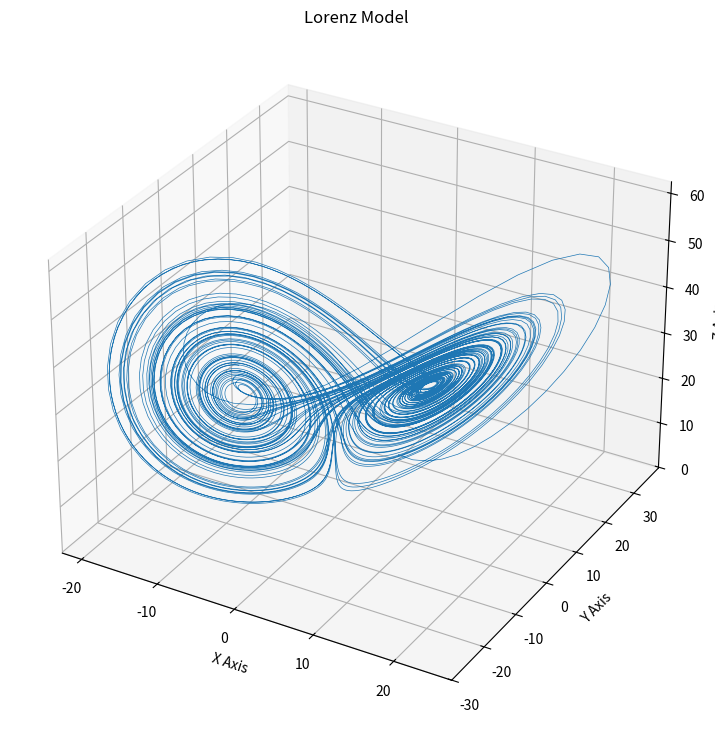

Write Python code to recreate this figure.
import numpy as np
import matplotlib.pyplot as plt
from mpl_toolkits.mplot3d import Axes3D

def lorenz(x, y, z, s=10, r=28.5, b=8/3):
    x_dot = s*(y - x)
    y_dot = r*x - y - x*z
    z_dot = x*y - b*z
    return x_dot, y_dot, z_dot

dt = 0.01
num_steps = 10000

xs = np.empty(num_steps + 1)
ys = np.empty(num_steps + 1)
zs = np.empty(num_steps + 1)

# Set initial conditions
xs[0], ys[0], zs[0] = (0.1, 20, 1.05)

# Run the simulation
for i in range(num_steps):
    x_dot, y_dot, z_dot = lorenz(xs[i], ys[i], zs[i])
    xs[i + 1] = xs[i] + (x_dot * dt)
    ys[i + 1] = ys[i] + (y_dot * dt)
    zs[i + 1] = zs[i] + (z_dot * dt)

# Plot the results
fig = plt.figure(figsize=(12, 9))
ax = fig.add_subplot(111, projection='3d')
ax.plot(xs, ys, zs, lw=0.5)
ax.set_xlabel("X Axis")
ax.set_ylabel("Y Axis")
ax.set_zlabel("Z Axis")
ax.set_title("Lorenz Model")

plt.show()
